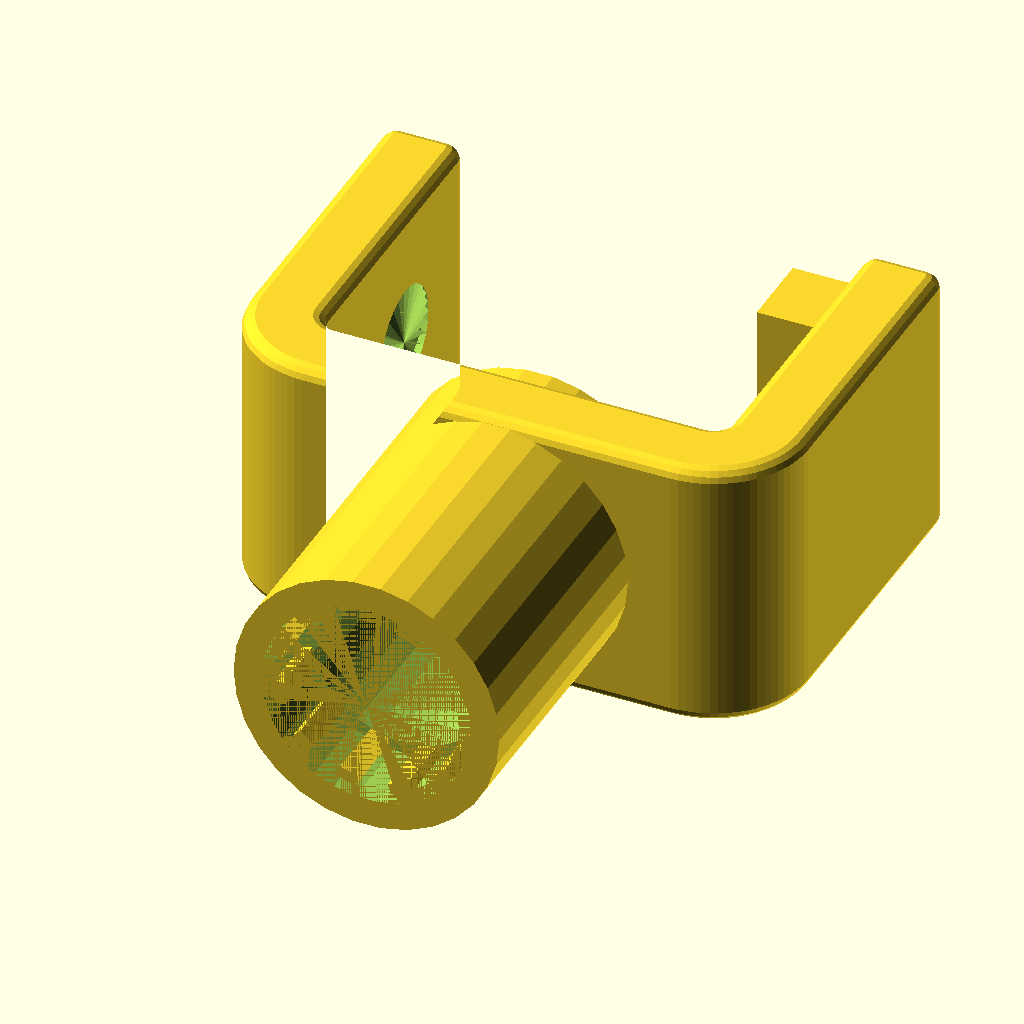
Cell 1: the model at its default parameters.
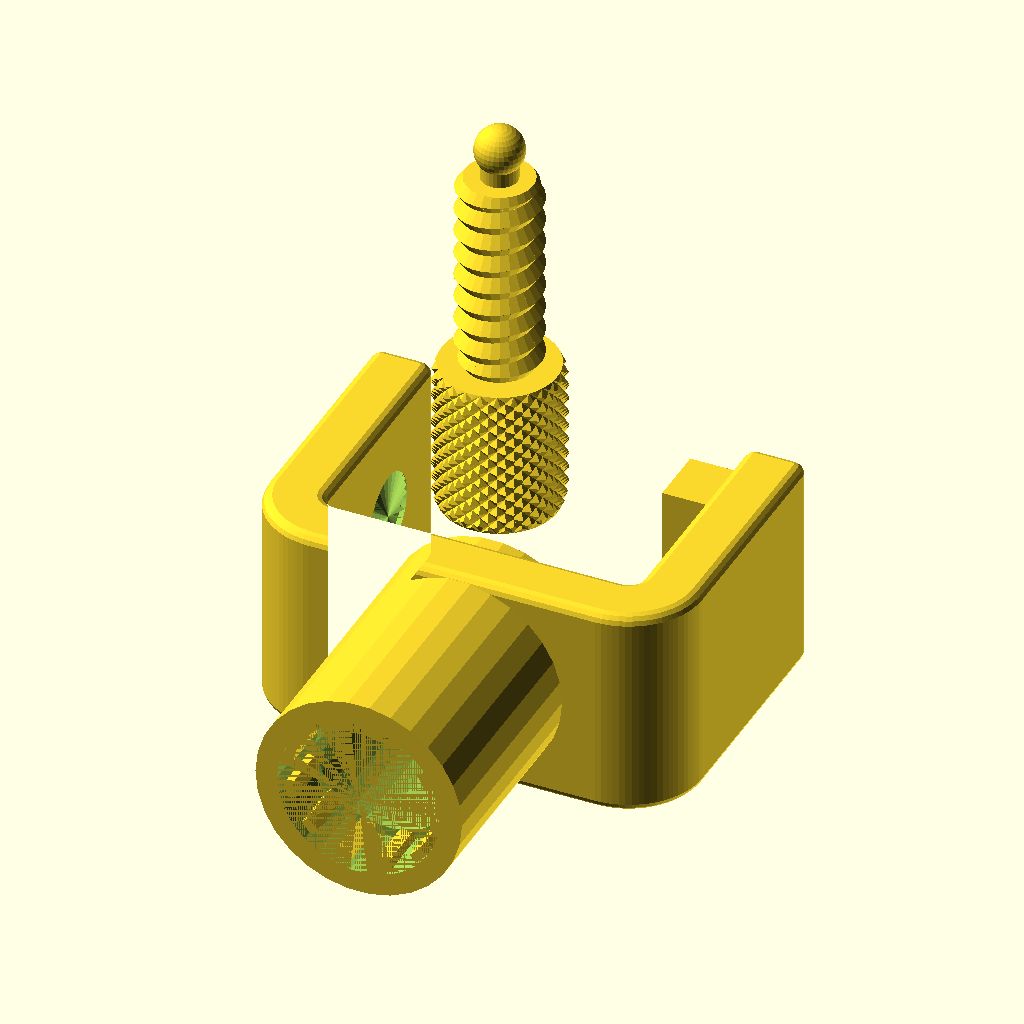
Cell 2: show_bolt = 1 (everything else at default).
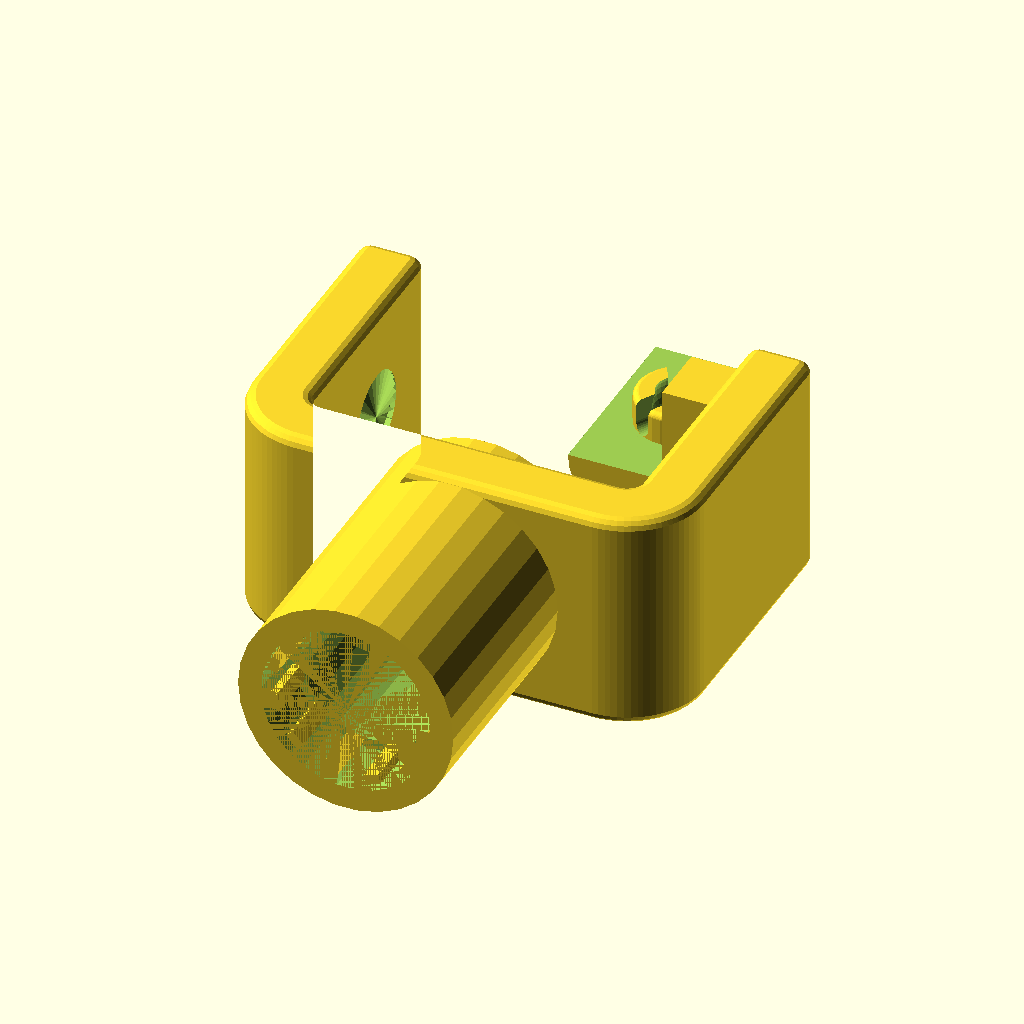
Cell 3 — show_press set to 1, the other parameters unchanged.
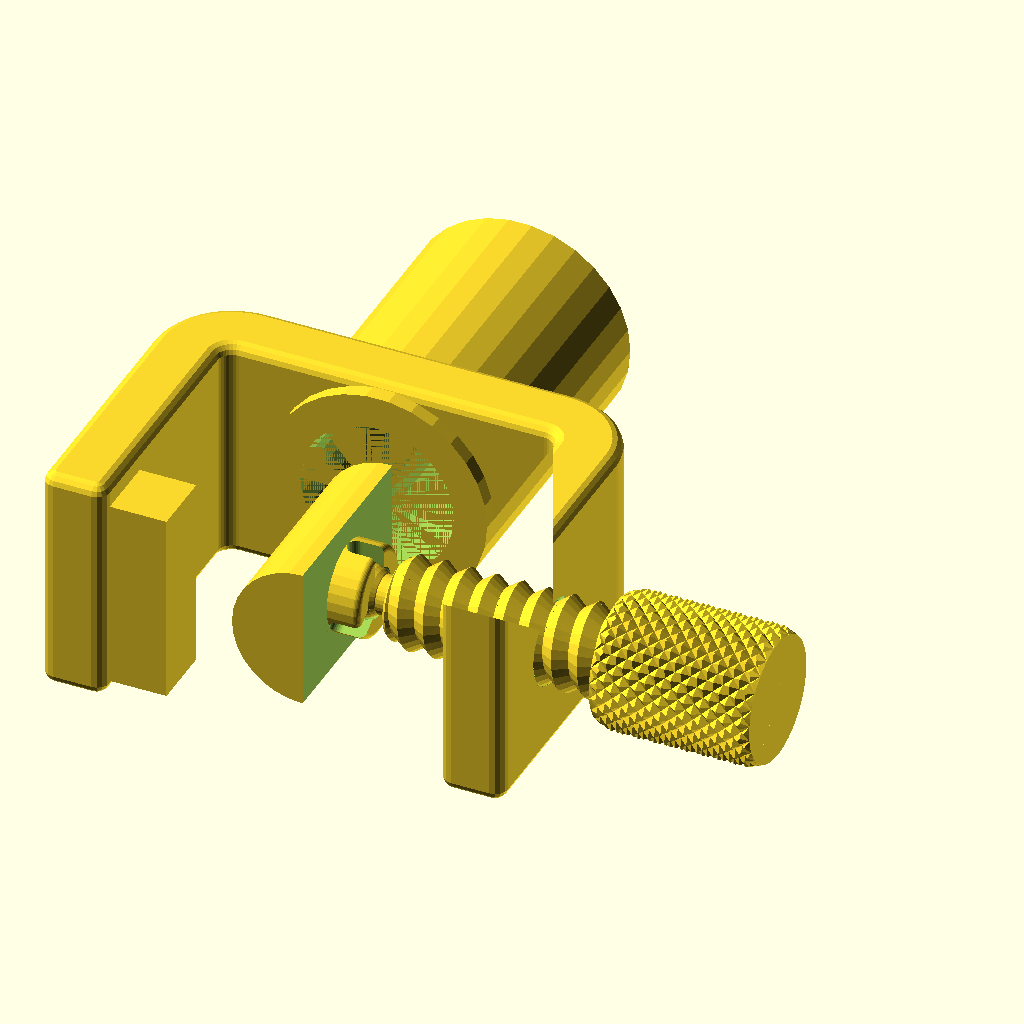
Cell 4: the same model with show_assembled = 1.
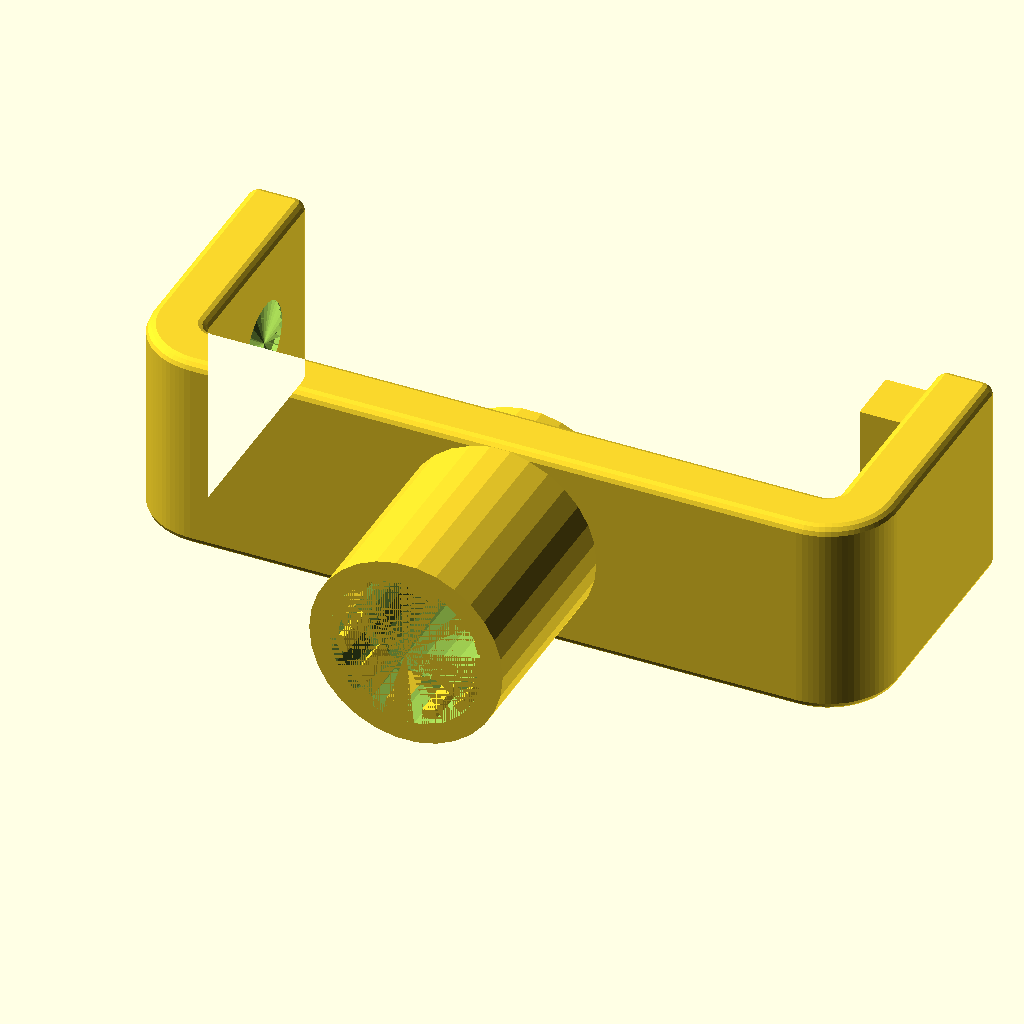
Cell 5: the same model with clamp_length = 120.
The same orthographic view direction (rotation 55°, 0°, 25°; colour scheme Cornfield) for every cell, with the view re-fitted per cell, so scale and position can differ between cells.
OpenSCAD source file inputs/thingiverse/files/thing-2304126/files/rod-clampV1.scad:
// clamp customizable akaJes 2016 (c)

//include <polyScrewThread.h>
//include <knurledFinishLib.h>
/*[clamp]*/
//
clamp_length=60;
clamp_height=36;
clamp_width=40;
clamp_thickness=10;
/*[bolt&press]*/
knob_length=25;
knob_diameter=20;
screw_diameter=14;
press_diameter=20;
/*[visibility]*/
show_bolt=0; //[0:No,1:Yes]
show_press=0; //[0:No,1:Yes]
show_clamp=1; //[0:No,1:Yes]
//don't print assembled!!! :)
show_assembled=0; //[0:No,1:Yes]
positions=12;

/*[hidden]*/
screw_length=clamp_length*0.70-8;
rounding=2;
length=clamp_length-rounding*2;
height=clamp_height-rounding*2;
width=clamp_width-rounding*2;
thickness=clamp_thickness-rounding*2;
hole_shift=width-15;
radius=1.7;//corners;
diameter_ball=8;
shrink_adjust=1.04;


if (show_assembled)rotate([0,0,180]){
  base();
  translate([-knob_length-radius*thickness-rounding-10,hole_shift,clamp_height/2]){
    rotate([0,90,0])bolt();
    translate([knob_length+screw_length+5+8,0,0])rotate([0,-90,0])press();
  }
}else{
  if(show_clamp)
    base();
  if(show_press)
    translate([30,width+20,0])press();
  if(show_bolt)
    translate([0,width+20,0])bolt();
}

module corner(tr){
  intersection(){
    difference(){
      cylinder(r=tr,h=height,$fn=64);
      translate([0,0,-.1])
        cylinder(r=thickness*(radius-1),h=height+.2,$fn=32);
    }
    translate([-tr,-tr,0])cube([tr,tr,height]); 
  }
}

module rod_mount() {
    difference() {
        union() { 
            cylinder( d=33*shrink_adjust, h=46*shrink_adjust );
        }
        union() {
            cylinder( d=23*shrink_adjust, h=46*shrink_adjust );
            translate([0,0,36*shrink_adjust]) cylinder( d=26*shrink_adjust, h=10*shrink_adjust );
        }
    }
    
    for( i = [ 0: 360/positions: 360 ] )
    rotate( [0,0,i+15 ] ) translate([11.5*shrink_adjust,-1.25,36]) cube( [ 2.5, 2.5, 10] );

    translate([10*shrink_adjust,-1.5,19.5]) cube( [ 2, 3, 5.5] );
}


module base(){
  difference() {
  union() {
      translate([0,0,rounding])
        difference(){
        minkowski(){
          assign(tr=thickness*radius,ti=thickness*(radius-1))union(){
            corner(tr);
            translate([-tr,0,0])cube([thickness,width,height]);
            translate([0,-tr,0])cube([length-ti*2,thickness,height]);
            translate([length-ti*2,0,0])rotate([0,0,90])corner(tr);
            translate([length-ti,0,0])cube([thickness,width,height]);
          }
          sphere(r=rounding,$fn=16);
        }
        translate([0,hole_shift,height/2])rotate([0,-90,0])screw_thread(screw_diameter+0.6,4,55,20,PI/2,2);
    }
  
    translate( [length-15,width-10,2] ) cube([15,10,30]);
  }
  translate( [(clamp_length-clamp_thickness)/2,0, clamp_height/2]) rotate([90,0,0]) cylinder( d=30, h=clamp_thickness*2 );
  }
  translate( [(clamp_length-clamp_thickness)/2,0, clamp_height/2]) rotate([90,0,0]) rod_mount();
}

module bolt(){
    knurled_cyl(knob_length, knob_diameter, 2.5, 2.5, 1, 2, 10);
    translate([0,0,knob_length])screw_thread(screw_diameter,4,55,screw_length,PI/2,2);
    translate([0,0,knob_length+screw_length])cylinder(h=6,d=6,$fn=30);
    translate([0,0,knob_length+screw_length+5])sphere(d=diameter_ball,$fn=32);
}
module rounded(h=5,d=20,r=2){
  translate([0,0,r])
    minkowski(){
      cylinder(d=d-r*2,h=h-r*2);
      sphere(r=r);
    }
}
module press(){
    assign($fn=32)
    difference(){
      union(){
        rounded(h=5,d=press_diameter,r=1);
        rounded(h=10,d=14,r=1);
        difference() {
            translate([0,15,5]) rotate([90,0,0]) cylinder(d=22,h=30);
            translate([-11,16,5]) rotate([90,0,0]) cube([22,22,32]);
        }
        }
      translate([0,0,10-2])sphere(d=diameter_ball+.6);
      for (i=[0,120,240])
        translate([0,0,6.5])rotate([90,0,90+i])hull(){
          cylinder(d=3,h=10);
          translate([0,5,0])cylinder(d=3,h=10);
        }
    }
}






/*
 * knurledFinishLib.scad
 * 
 * Written by aubenc @ Thingiverse
 *
 * This script is licensed under the Public Domain license.
 *
 * http://www.thingiverse.com/thing:9095
 *
 * Usage:
 *
 *    knurled_cyl( Knurled cylinder height,
 *                 Knurled cylinder outer diameter,
 *                 Knurl polyhedron width,
 *                 Knurl polyhedron height,
 *                 Knurl polyhedron depth,
 *                 Cylinder ends smoothed height,
 *                 Knurled surface smoothing amount );
 */
module knurled_cyl(chg, cod, cwd, csh, cdp, fsh, smt)
{
    cord=(cod+cdp+cdp*smt/100)/2;
    cird=cord-cdp;
    cfn=round(2*cird*PI/cwd);
    clf=360/cfn;
    crn=ceil(chg/csh);

    intersection()
    {
        shape(fsh, cird, cord-cdp*smt/100, cfn*4, chg);

        translate([0,0,-(crn*csh-chg)/2])
          knurled_finish(cord, cird, clf, csh, cfn, crn);
    }
}

module shape(hsh, ird, ord, fn4, hg)
{
        union()
        {
            cylinder(h=hsh, r1=ird, r2=ord, $fn=fn4, center=false);

            translate([0,0,hsh-0.002])
              cylinder(h=hg-2*hsh+0.004, r=ord, $fn=fn4, center=false);

            translate([0,0,hg-hsh])
              cylinder(h=hsh, r1=ord, r2=ird, $fn=fn4, center=false);
        }

}

module knurled_finish(ord, ird, lf, sh, fn, rn)
{
    for(j=[0:rn-1])
    assign(h0=sh*j, h1=sh*(j+1/2), h2=sh*(j+1))
    {
        for(i=[0:fn-1])
        assign(lf0=lf*i, lf1=lf*(i+1/2), lf2=lf*(i+1))
        {
            polyhedron(
                points=[
                     [ 0,0,h0],
                     [ ord*cos(lf0), ord*sin(lf0), h0],
                     [ ird*cos(lf1), ird*sin(lf1), h0],
                     [ ord*cos(lf2), ord*sin(lf2), h0],

                     [ ird*cos(lf0), ird*sin(lf0), h1],
                     [ ord*cos(lf1), ord*sin(lf1), h1],
                     [ ird*cos(lf2), ird*sin(lf2), h1],

                     [ 0,0,h2],
                     [ ord*cos(lf0), ord*sin(lf0), h2],
                     [ ird*cos(lf1), ird*sin(lf1), h2],
                     [ ord*cos(lf2), ord*sin(lf2), h2]
                    ],
                triangles=[
                     [0,1,2],[2,3,0],
                     [1,0,4],[4,0,7],[7,8,4],
                     [8,7,9],[10,9,7],
                     [10,7,6],[6,7,0],[3,6,0],
                     [2,1,4],[3,2,6],[10,6,9],[8,9,4],
                     [4,5,2],[2,5,6],[6,5,9],[9,5,4]
                    ],
                convexity=5);
         }
    }
}


/*
 *    polyScrewThread_r1.scad    by aubenc @ Thingiverse
 *
 * This script contains the library modules that can be used to generate
 * threaded rods, screws and nuts.
 *
 * http://www.thingiverse.com/thing:8796
 *
 * CC Public Domain
 */

module screw_thread(od,st,lf0,lt,rs,cs)
{
    or=od/2;
    ir=or-st/2*cos(lf0)/sin(lf0);
    pf=2*PI*or;
    sn=floor(pf/rs);
    lfxy=360/sn;
    ttn=round(lt/st+1);
    zt=st/sn;

    intersection()
    {
        if (cs >= -1)
        {
           thread_shape(cs,lt,or,ir,sn,st);
        }

        full_thread(ttn,st,sn,zt,lfxy,or,ir);
    }
}

module hex_nut(df,hg,sth,clf,cod,crs)
{

    difference()
    {
        hex_head(hg,df);

        hex_countersink_ends(sth/2,cod,clf,crs,hg);

        screw_thread(cod,sth,clf,hg,crs,-2);
    }
}


module hex_screw(od,st,lf0,lt,rs,cs,df,hg,ntl,ntd)
{
    ntr=od/2-(st/2)*cos(lf0)/sin(lf0);

    union()
    {
        hex_head(hg,df);

        translate([0,0,hg])
        if ( ntl == 0 )
        {
            cylinder(h=0.01, r=ntr, center=true);
        }
        else
        {
            if ( ntd == -1 )
            {
                cylinder(h=ntl+0.01, r=ntr, $fn=floor(od*PI/rs), center=false);
            }
            else if ( ntd == 0 )
            {
                union()
                {
                    cylinder(h=ntl-st/2,
                             r=od/2, $fn=floor(od*PI/rs), center=false);

                    translate([0,0,ntl-st/2])
                    cylinder(h=st/2,
                             r1=od/2, r2=ntr, 
                             $fn=floor(od*PI/rs), center=false);
                }
            }
            else
            {
                cylinder(h=ntl, r=ntd/2, $fn=ntd*PI/rs, center=false);
            }
        }

        translate([0,0,ntl+hg]) screw_thread(od,st,lf0,lt,rs,cs);
    }
}

module hex_screw_0(od,st,lf0,lt,rs,cs,df,hg,ntl,ntd)
{
    ntr=od/2-(st/2)*cos(lf0)/sin(lf0);

    union()
    {
        hex_head_0(hg,df);

        translate([0,0,hg])
        if ( ntl == 0 )
        {
            cylinder(h=0.01, r=ntr, center=true);
        }
        else
        {
            if ( ntd == -1 )
            {
                cylinder(h=ntl+0.01, r=ntr, $fn=floor(od*PI/rs), center=false);
            }
            else if ( ntd == 0 )
            {
                union()
                {
                    cylinder(h=ntl-st/2,
                             r=od/2, $fn=floor(od*PI/rs), center=false);

                    translate([0,0,ntl-st/2])
                    cylinder(h=st/2,
                             r1=od/2, r2=ntr, 
                             $fn=floor(od*PI/rs), center=false);
                }
            }
            else
            {
                cylinder(h=ntl, r=ntd/2, $fn=ntd*PI/rs, center=false);
            }
        }

        translate([0,0,ntl+hg]) screw_thread(od,st,lf0,lt,rs,cs);
    }
}

module thread_shape(cs,lt,or,ir,sn,st)
{
    if ( cs == 0 )
    {
        cylinder(h=lt, r=or, $fn=sn, center=false);
    }
    else
    {
        union()
        {
            translate([0,0,st/2])
              cylinder(h=lt-st+0.005, r=or, $fn=sn, center=false);

            if ( cs == -1 || cs == 2 )
            {
                cylinder(h=st/2, r1=ir, r2=or, $fn=sn, center=false);
            }
            else
            {
                cylinder(h=st/2, r=or, $fn=sn, center=false);
            }

            translate([0,0,lt-st/2])
            if ( cs == 1 || cs == 2 )
            {
                  cylinder(h=st/2, r1=or, r2=ir, $fn=sn, center=false);
            }
            else
            {
                cylinder(h=st/2, r=or, $fn=sn, center=false);
            }
        }
    }
}

module full_thread(ttn,st,sn,zt,lfxy,or,ir)
{
  if(ir >= 0.2)
  {
    for(i=[0:ttn-1])
    {
        for(j=[0:sn-1])
			assign( pt = [	[0,                  0,                  i*st-st            ],
                        [ir*cos(j*lfxy),     ir*sin(j*lfxy),     i*st+j*zt-st       ],
                        [ir*cos((j+1)*lfxy), ir*sin((j+1)*lfxy), i*st+(j+1)*zt-st   ],
								[0,0,i*st],
                        [or*cos(j*lfxy),     or*sin(j*lfxy),     i*st+j*zt-st/2     ],
                        [or*cos((j+1)*lfxy), or*sin((j+1)*lfxy), i*st+(j+1)*zt-st/2 ],
                        [ir*cos(j*lfxy),     ir*sin(j*lfxy),     i*st+j*zt          ],
                        [ir*cos((j+1)*lfxy), ir*sin((j+1)*lfxy), i*st+(j+1)*zt      ],
                        [0,                  0,                  i*st+st            ]	])
        {
            polyhedron(points=pt,
              		  triangles=[	[1,0,3],[1,3,6],[6,3,8],[1,6,4],
											[0,1,2],[1,4,2],[2,4,5],[5,4,6],[5,6,7],[7,6,8],
											[7,8,3],[0,2,3],[3,2,7],[7,2,5]	]);
        }
    }
  }
  else
  {
    echo("Step Degrees too agresive, the thread will not be made!!");
    echo("Try to increase de value for the degrees and/or...");
    echo(" decrease the pitch value and/or...");
    echo(" increase the outer diameter value.");
  }
}

module hex_head(hg,df)
{
	rd0=df/2/sin(60);
	x0=0;	x1=df/2;	x2=x1+hg/2;
	y0=0;	y1=hg/2;	y2=hg;

	intersection()
	{
	   cylinder(h=hg, r=rd0, $fn=6, center=false);

		rotate_extrude(convexity=10, $fn=6*round(df*PI/6/0.5))
		polygon([ [x0,y0],[x1,y0],[x2,y1],[x1,y2],[x0,y2] ]);
	}
}

module hex_head_0(hg,df)
{
    cylinder(h=hg, r=df/2/sin(60), $fn=6, center=false);
}

module hex_countersink_ends(chg,cod,clf,crs,hg)
{
    translate([0,0,-0.1])
    cylinder(h=chg+0.01, 
             r1=cod/2, 
             r2=cod/2-(chg+0.1)*cos(clf)/sin(clf),
             $fn=floor(cod*PI/crs), center=false);

    translate([0,0,hg-chg+0.1])
    cylinder(h=chg+0.01, 
             r1=cod/2-(chg+0.1)*cos(clf)/sin(clf),
             r2=cod/2, 
             $fn=floor(cod*PI/crs), center=false);
}
Customizer parameters (derived from the source; name, type, default, range or options):
clamp_length: number, default 60
clamp_height: number, default 36
clamp_width: number, default 40
clamp_thickness: number, default 10
knob_length: number, default 25
knob_diameter: number, default 20
screw_diameter: number, default 14
press_diameter: number, default 20
show_bolt: number, default 0, options 0, 1
show_press: number, default 0, options 0, 1
show_clamp: number, default 1, options 0, 1
show_assembled: number, default 0, options 0, 1
positions: number, default 12
